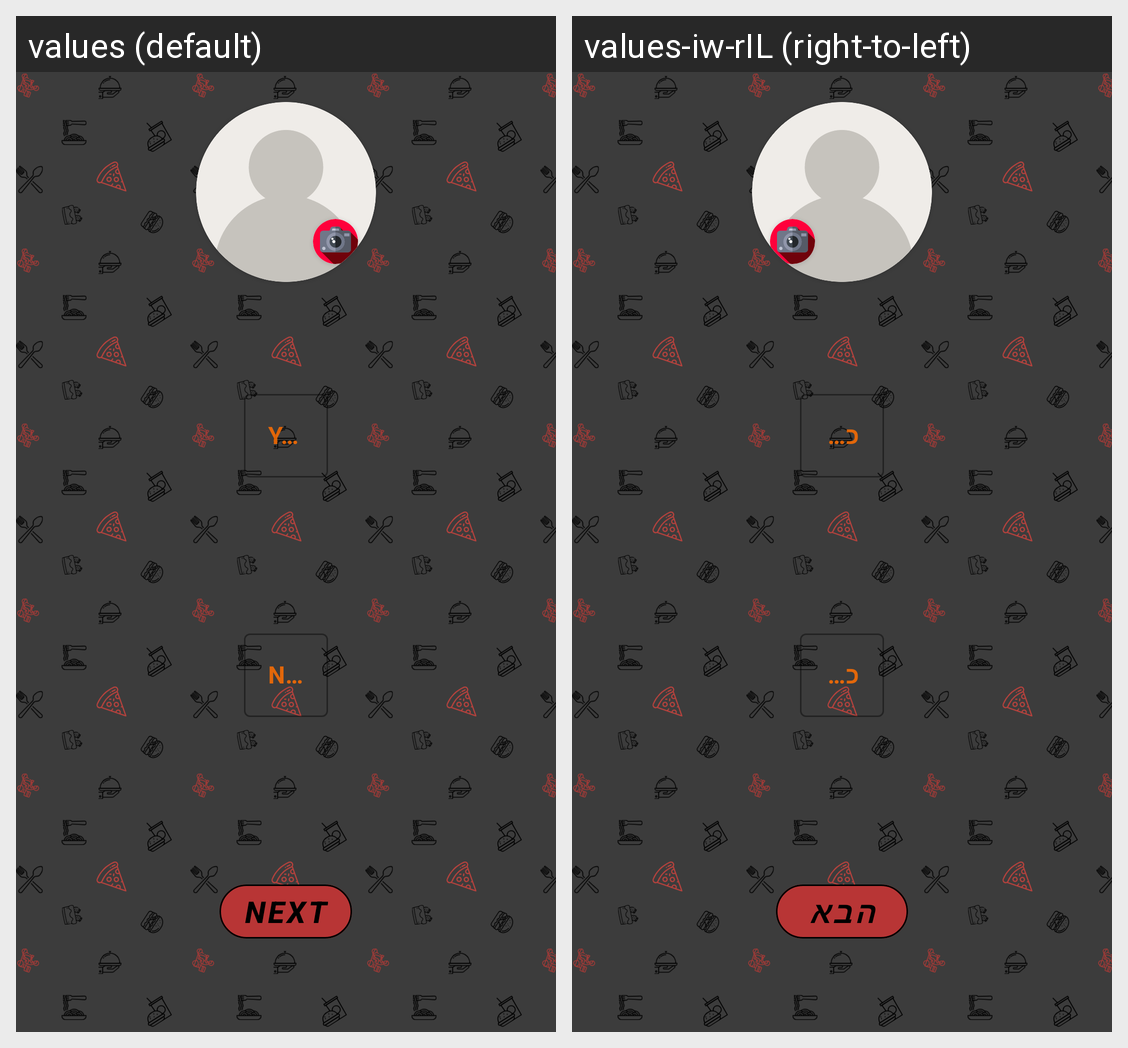

Here is an Android app screen in its default locale and in the app's own translations. Write out the translated-string differences for the strings that appear on this screen.
Android screen res/layout/fragment__details_form.xml rendered under 2 locales, left to right: values (default), values-iw-rIL (right-to-left). Device: Nexus 5 (rendered at 1080×1920; each locale shown at half size, 540×960, under a caption strip naming it); theme Theme.GetEat.
Strings drawn on this screen, with the default value and each locale's value (text and hints the layout hard-codes, and strings that could not be matched under every locale, appear in the picture but are not listed):

your_address
  values: Your Address
  values-iw-rIL: כתובת

nick_name
  values: Nick Name
  values-iw-rIL: כינוי

next
  values: Next
  values-iw-rIL: הבא
